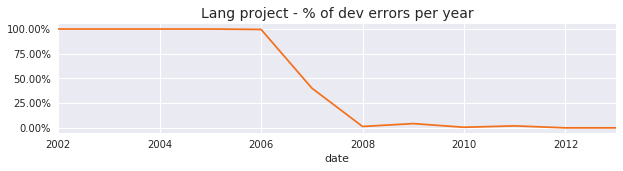

The file beside this chart, header and first rows:
2002	1.0
2003	1.0
2004	1.0
2005	1.0
2006	0.9957
2007	0.4021
2008	0.01379
2009	0.04304
2010	0.006042
2011	0.02006
2012	0.0
2013	0.0
